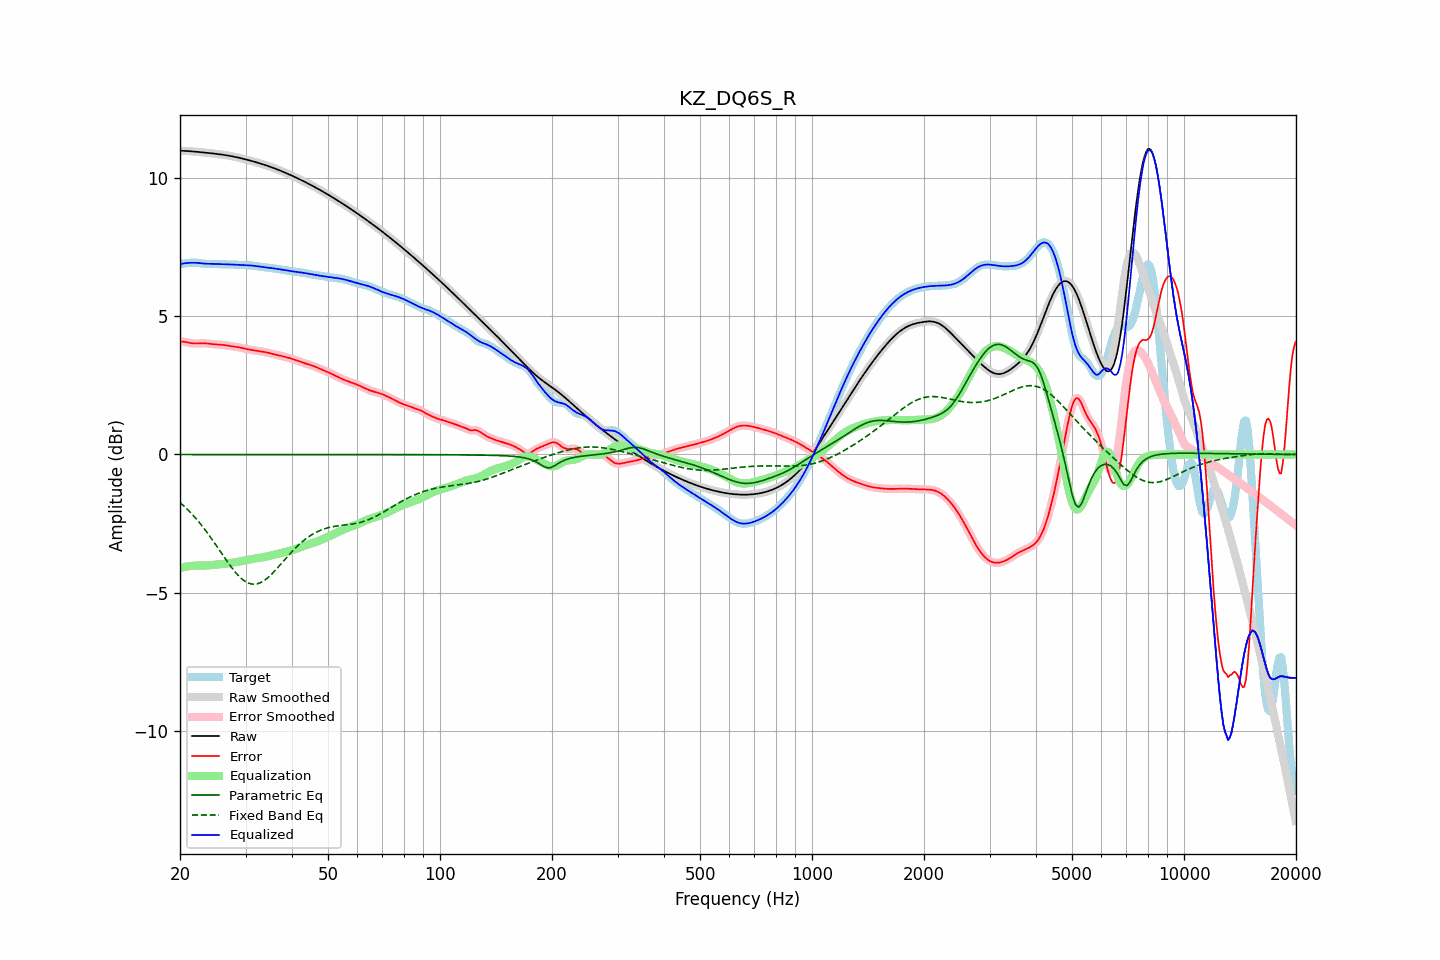

Data behind this chart, as committed beside it:
frequency, raw, error, smoothed, error_smoothed, equalization, parametric_eq, fixed_band_eq, equalized_raw, equalized_smoothed, target
20.00, 10.99, 4.10, 10.99, 4.10, -4.11, -0.00, -1.74, 6.89, 6.89, 6.90
20.20, 10.99, 4.09, 10.99, 4.09, -4.09, -0.00, -1.79, 6.90, 6.90, 6.90
20.40, 10.99, 4.08, 10.99, 4.08, -4.08, -0.00, -1.84, 6.91, 6.91, 6.91
20.61, 10.99, 4.07, 10.99, 4.07, -4.07, -0.00, -1.90, 6.92, 6.92, 6.91
20.81, 10.98, 4.06, 10.98, 4.06, -4.06, -0.00, -1.95, 6.93, 6.93, 6.92
21.02, 10.98, 4.05, 10.98, 4.05, -4.05, -0.00, -2.01, 6.93, 6.93, 6.93
21.23, 10.97, 4.04, 10.97, 4.04, -4.04, -0.00, -2.07, 6.94, 6.94, 6.94
21.44, 10.97, 4.03, 10.97, 4.03, -4.03, -0.00, -2.13, 6.94, 6.94, 6.94
21.66, 10.96, 4.02, 10.96, 4.02, -4.03, -0.00, -2.19, 6.94, 6.94, 6.94
21.87, 10.96, 4.02, 10.96, 4.02, -4.02, -0.00, -2.26, 6.94, 6.94, 6.94
22.09, 10.95, 4.02, 10.95, 4.02, -4.02, -0.00, -2.32, 6.94, 6.94, 6.94
22.31, 10.95, 4.02, 10.95, 4.02, -4.02, -0.00, -2.39, 6.93, 6.93, 6.93
22.54, 10.94, 4.02, 10.94, 4.02, -4.02, -0.00, -2.46, 6.92, 6.92, 6.93
22.76, 10.94, 4.02, 10.94, 4.02, -4.02, -0.00, -2.53, 6.92, 6.92, 6.92
22.99, 10.93, 4.02, 10.93, 4.02, -4.02, -0.00, -2.60, 6.91, 6.91, 6.91
23.22, 10.93, 4.02, 10.93, 4.02, -4.02, -0.00, -2.68, 6.91, 6.91, 6.90
23.45, 10.92, 4.02, 10.92, 4.02, -4.02, -0.00, -2.76, 6.90, 6.90, 6.90
23.69, 10.92, 4.02, 10.91, 4.02, -4.01, -0.00, -2.83, 6.90, 6.90, 6.90
23.92, 10.91, 4.01, 10.91, 4.01, -4.01, -0.00, -2.91, 6.90, 6.90, 6.90
24.16, 10.90, 4.00, 10.90, 4.00, -4.00, -0.00, -2.99, 6.90, 6.90, 6.90
24.40, 10.90, 3.99, 10.90, 4.00, -4.00, -0.00, -3.08, 6.90, 6.90, 6.90
24.65, 10.89, 3.99, 10.89, 3.99, -3.99, -0.00, -3.16, 6.90, 6.90, 6.90
24.89, 10.88, 3.99, 10.88, 3.99, -3.99, -0.00, -3.24, 6.89, 6.89, 6.90
25.14, 10.88, 3.98, 10.88, 3.98, -3.98, -0.00, -3.33, 6.89, 6.89, 6.89
25.39, 10.87, 3.98, 10.87, 3.98, -3.98, -0.00, -3.41, 6.89, 6.89, 6.89
25.65, 10.86, 3.98, 10.86, 3.98, -3.97, -0.00, -3.50, 6.89, 6.89, 6.88
25.91, 10.85, 3.97, 10.85, 3.97, -3.97, -0.00, -3.59, 6.88, 6.88, 6.88
26.16, 10.84, 3.96, 10.84, 3.96, -3.96, -0.00, -3.67, 6.88, 6.88, 6.88
26.43, 10.84, 3.96, 10.83, 3.96, -3.95, -0.00, -3.76, 6.88, 6.88, 6.88
26.69, 10.83, 3.95, 10.83, 3.95, -3.95, -0.00, -3.84, 6.88, 6.88, 6.88
26.96, 10.82, 3.94, 10.82, 3.94, -3.94, -0.00, -3.92, 6.88, 6.88, 6.88
27.23, 10.81, 3.93, 10.81, 3.93, -3.93, -0.00, -4.00, 6.88, 6.88, 6.88
27.50, 10.79, 3.92, 10.79, 3.92, -3.92, -0.00, -4.08, 6.88, 6.88, 6.88
27.77, 10.78, 3.91, 10.78, 3.91, -3.91, -0.00, -4.16, 6.87, 6.87, 6.87
28.05, 10.77, 3.90, 10.77, 3.90, -3.90, -0.00, -4.23, 6.87, 6.87, 6.87
28.33, 10.76, 3.89, 10.76, 3.89, -3.89, -0.00, -4.30, 6.87, 6.87, 6.87
28.62, 10.75, 3.88, 10.75, 3.88, -3.88, -0.00, -4.36, 6.86, 6.86, 6.86
28.90, 10.73, 3.87, 10.73, 3.87, -3.87, -0.00, -4.42, 6.86, 6.86, 6.86
29.19, 10.72, 3.86, 10.72, 3.86, -3.86, -0.00, -4.48, 6.86, 6.86, 6.86
29.48, 10.71, 3.85, 10.71, 3.85, -3.85, -0.00, -4.53, 6.86, 6.86, 6.86
29.78, 10.69, 3.84, 10.69, 3.84, -3.84, -0.00, -4.57, 6.85, 6.86, 6.86
30.08, 10.68, 3.82, 10.68, 3.82, -3.82, -0.00, -4.61, 6.85, 6.85, 6.85
30.38, 10.66, 3.81, 10.66, 3.81, -3.81, -0.00, -4.64, 6.85, 6.85, 6.85
30.68, 10.65, 3.80, 10.65, 3.80, -3.80, -0.00, -4.66, 6.85, 6.85, 6.85
30.99, 10.63, 3.79, 10.63, 3.79, -3.79, -0.00, -4.68, 6.84, 6.84, 6.84
31.30, 10.61, 3.78, 10.61, 3.78, -3.78, -0.00, -4.69, 6.84, 6.84, 6.84
31.61, 10.60, 3.77, 10.60, 3.77, -3.77, -0.00, -4.69, 6.83, 6.83, 6.83
31.93, 10.58, 3.76, 10.58, 3.76, -3.76, -0.00, -4.69, 6.82, 6.82, 6.82
32.24, 10.56, 3.75, 10.56, 3.75, -3.75, -0.00, -4.68, 6.81, 6.81, 6.81
32.57, 10.55, 3.74, 10.55, 3.74, -3.74, -0.00, -4.66, 6.80, 6.80, 6.80
32.89, 10.53, 3.73, 10.53, 3.73, -3.73, -0.00, -4.64, 6.80, 6.80, 6.80
33.22, 10.51, 3.72, 10.51, 3.72, -3.72, -0.00, -4.61, 6.79, 6.79, 6.79
33.55, 10.49, 3.71, 10.49, 3.71, -3.71, -0.00, -4.58, 6.78, 6.78, 6.78
33.89, 10.47, 3.70, 10.47, 3.70, -3.70, -0.00, -4.53, 6.77, 6.77, 6.77
34.23, 10.45, 3.69, 10.45, 3.69, -3.69, -0.00, -4.49, 6.76, 6.76, 6.76
34.57, 10.43, 3.68, 10.43, 3.68, -3.68, -0.00, -4.44, 6.76, 6.76, 6.76
34.92, 10.41, 3.66, 10.41, 3.66, -3.66, -0.00, -4.39, 6.75, 6.75, 6.75
35.27, 10.39, 3.65, 10.39, 3.65, -3.65, -0.00, -4.33, 6.74, 6.74, 6.74
35.62, 10.37, 3.63, 10.37, 3.63, -3.64, -0.00, -4.27, 6.74, 6.74, 6.74
35.97, 10.35, 3.62, 10.35, 3.62, -3.62, -0.00, -4.21, 6.73, 6.73, 6.73
... 635 more rows
